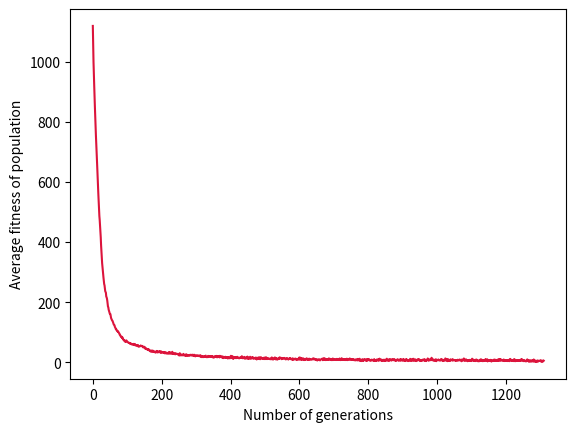

Python code for this plot:
from random import randint, random
from operator import add
from functools import reduce
import matplotlib.pyplot as plt
import numpy as np
import math

def individual(length, min, max):
    """
    Create a member of the population (i.e. an individual).

    length: number of values per individual
    min: min possible value for an individual
    max: max possible value for an individual    

    """
    return [ randint(min,max) for x in range(length) ]

def population(count, length, min, max):
    """
    Create a number of individuals (i.e. a population).

    count: number of individuals in the population
    length: number of values per individual
    min: min possible value in an individual's list of values
    max: max possible value in an individual's list of values

    """
    return [ individual(length, min, max) for x in range(count) ]

def fitness(individual, target):
    """
    Determine the fitness of an individual (i.e. the sum of the 
    difference in values between the individual and target lists).
    A lower value is better.

    individual: the individual to evaluate
    target: the list of values that individuals are aiming for
   
    """
    ind = np.array(individual)
    tar = np.array(target)
    sub = abs(np.subtract(tar,ind))

    return np.sum(sub)

def grade(pop, target):
    """
    Calculate the average fitness for a population.

    pop: the population of individuals
    target: the list of values that individuals are aiming for

    """
    summed = reduce(add, (fitness(x,target) for x in pop), 0)
    return summed / (len(pop) * 1.0)

def select(pop, target, method, retain, random_select):
    """
    Selection process to determine the most suitable individuals
    to undergo mutation and crossover

    pop: the population of individuals
    target: the list of values that individuals are aiming for
    method: selection method ('rank' or 'roulette wheel')
    retain: the percentage of best-performing individuals to retain
    random_select: determines if an individual should be randomly
    added to the retained list

    """
    # calculate the fitness of all individuals in the population
    graded = [ (fitness(x, target), x) for x in pop]

    if method == 'rank':

        # rank the individuals from best-performing to worst-performing
        graded = [ x[1] for x in sorted(graded) ]

        # retain the best performing individuals and label them as parents
        retain_length = int(len(graded)*retain)
        parents = graded[:retain_length]

        # randomly add other individuals to promote genetic diversity
        for individual in graded[retain_length:]:
            if random_select > random():
                parents.append(individual)

    elif method == 'roulette wheel':

        # convert the fitness values to ensure that higher values imply
        # that the individual is fitter
        fitnesses = [ 1/(0.1+x[0]) for x in graded ]

        # calculate sum of all fitnessees
        total = sum(fitnesses)

        # divide fitness over sum of fitnesses for each individual
        r_fitness = [ f/total for f in fitnesses ]

        # calculate the cumulative sum to generate a probability 
        # distribution
        probs = [sum(r_fitness[:i+1]) for i in range(len(r_fitness))]

        # calculate the number of individuals that should be retained
        retain_length = int(len(fitnesses)*retain)
        
        # initialize a list of parents
        parents = []

        # add individuals to the list of parents through the roulette
        # wheel method
        for i in range(retain_length):
            r = random()
            for (i, individual) in enumerate(pop):
                if r <= probs[i]:
                    parents.append(individual)
                    break

    return parents

def crossover(pop, parents, type, n):
    """
    Combining the information from two parents through one of two
    techniques to generate offspring.

    pop: the population of individuals
    parents: the parents that will be used for crossover
    type: crossover technique ('split' or 'uniform)
    n: number of elite values that were passed on

    """
    parents_length = len(parents)
    desired_length = len(pop) - parents_length - n # desired length of children
    children = [] # initializing list of children

    while len(children) < desired_length:
        # selecting the positions of the male and female
        male = randint(0, parents_length-1)
        female = randint(0, parents_length-1)
        if male != female:
            # selecting a male and female from the list of parents
            male = parents[male]
            female = parents[female]
            
            if type == 'split':
                # randomly select cutoff point for one-point crossover
                cutoff = randint(1, len(male)-1)
                # combine information from parents to create child
                child = male[:cutoff] + female[cutoff:]
                children.append(child)

            elif type == 'uniform':
                # create the crossover mask
                mask = np.random.choice([0,1], size=(20,))
                # combine information from parents to create child
                child = male*mask + female*(1-mask)
                children.append(child.tolist())

    parents.extend(children)
    return parents

def evolve(pop, target, selection_type, crossover_type, elitism=False, retain=0.2, random_select=0.05, mutate=0.01):
    """
    Evolve the individuals of a population towards a better solution
    through mutation, crossover, and selection. 

    pop: the population of individuals
    target: the target value that individuals are aiming for
    retain: the percentage of best-performing individuals to retain
    random_select: determines if an individual should be randomly
    added to the retained list
    mutate: determines if an individual should be mutated

    """
    # select parents
    parents = select(pop, target, selection_type, retain, random_select)

    # initialize number of elite members to pass 
    n = 0

    # only use elitism if selection is done through ranking
    if elitism and selection_type == 'rank':
        # calculate number of elite members to pass onto the next generation
        n = int(0.05*len(parents))
        # select elite members
        elite = parents[:n]
        parents = parents[n:]
    
    # mutate some individuals through random resetting
    for individual in parents:
        if mutate > random():
            pos_to_mutate = randint(0, len(individual)-1)
            individual[pos_to_mutate] = randint(min(target)-1, max(target)+1)

    if elitism and selection_type == 'rank':
        parents = elite + parents

    # crossover to create children
    parents = crossover(pop, parents, crossover_type, n)
    
    return parents

def main():
    """
    Main function to initialize all variables and make
    calls to all other functions to reach an optimal
    solution.

    """
    # initialize all values
    poly = [25, 18, 31, -14, 7, -19] # polynomial coefficients
    values = np.linspace(-1,1,20) # values to generate points on the curve
    target = [int(x) for x in np.polyval(poly,values)] # points on the polynomial
    p_count = 100 # number of individuals in a population
    i_length = len(target) # length of an individual
    i_min = -100 # minimum possible value in an individual's list of values
    i_max = 100 # maximum possible value in an individual's list of values
    p_selection = 'rank' # selection method ('rank', 'roulette wheel')
    p_crossover = 'uniform' # crossover technique ('split', 'uniform')
    elitism = False # boolean to determine if elitism should be implemented
    r_percentage = 0.75 # retain percentage
    r_select = 0.05 # random select probability for genetic diversity
    m_probability = 0.1 # mutation probability

    # create an initial population of individuals
    p = population(p_count, i_length, i_min, i_max)

    # create an initial list to store population fitness values
    fitness_history = [grade(p,target)]
    
    # initialize number of generations to reach solution
    generations = 0

    # evolve the initial population until an optimal solution is reached
    while fitness_history[-1] >= 1.0 and fitness(p[0], target) != 0:
        p = evolve(p, target, p_selection, p_crossover, elitism, retain=r_percentage, random_select=r_select, mutate=m_probability)
        fitness_history.append(grade(p,target))
        generations += 1

    print('Generations: {iter}'.format(iter=generations))

    plot_type = 1 # integer that determines which figure should be plotted

    if plot_type == 1:
        # plot fitness history to display when solution is reached
        plt.plot(fitness_history, c='crimson')
        plt.ylabel('Average fitness of population')
        plt.xlabel('Number of generations')
    else:
        points = p[0]
        # plot approximation of best performing individual to the polynomial
        plt.plot(values, target, c='seagreen',marker='.', linewidth=2)
        plt.plot(values, points, c='blue', marker='.', linewidth=2)
        plt.xticks([])
        plt.yticks([])
        plt.legend(['Target', 'Approximation'], loc='lower right')
    
    plt.show()

if __name__ == "__main__":
    main()